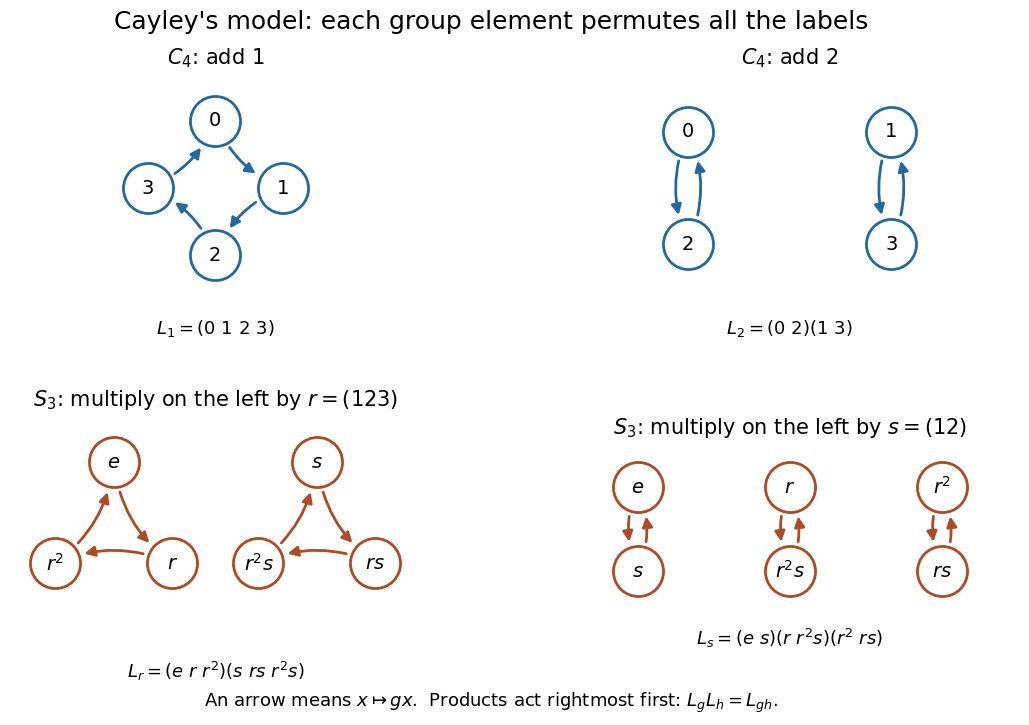

This figure's Python source: (Note: this script raises an exception after producing the figure.)
"""Draw left multiplication in C4 and S3; write the matching PNG to CWD.

Tested with Python 3.14, matplotlib 3.10.7, and numpy 2.3.5.
"""

from pathlib import Path

import matplotlib.pyplot as plt
from matplotlib.patches import FancyArrowPatch
import numpy as np


def compose(p, q):
    """Apply q first, then p."""
    return tuple(p[q[i]] for i in range(len(p)))


def cycles(permutation):
    remaining = set(range(len(permutation)))
    result = []
    while remaining:
        first = min(remaining)
        cycle, current = [], first
        while current in remaining:
            cycle.append(current)
            remaining.remove(current)
            current = permutation[current]
        result.append(cycle)
    return result


def draw(ax, permutation, labels, title, notation, color):
    parts = cycles(permutation)
    positions = {}
    for j, part in enumerate(parts):
        center = (j - (len(parts) - 1) / 2) * 2.35
        if len(part) == 2:
            points = [(center, .65), (center, -.65)]
        else:
            angles = np.pi / 2 - np.arange(len(part)) * 2 * np.pi / len(part)
            points = [(center + .78 * np.cos(a), .78 * np.sin(a)) for a in angles]
        positions.update(zip(part, points))
    for start, end in enumerate(permutation):
        ax.add_patch(FancyArrowPatch(
            positions[start], positions[end], arrowstyle="-|>",
            connectionstyle="arc3,rad=.22", shrinkA=22, shrinkB=22,
            mutation_scale=15, lw=2, color=color, zorder=1))
    for i, position in positions.items():
        ax.scatter(*position, s=1300, facecolor="white", edgecolor=color, lw=2, zorder=2)
        ax.text(*position, labels[i], ha="center", va="center", fontsize=14, zorder=3)
    extent = max(1.4, (len(parts) - 1) * 2.35 / 2 + 1.2)
    ax.set(xlim=(-extent, extent), ylim=(-1.25, 1.3), aspect="equal")
    ax.set_title(title, fontsize=15, pad=8)
    ax.text(.5, -.10, notation, ha="center", va="top", transform=ax.transAxes, fontsize=13)
    ax.axis("off")


def main():
    e, r, s = (0, 1, 2), (1, 2, 0), (1, 0, 2)
    r2 = compose(r, r)
    elements = [e, r, r2, s, compose(r, s), compose(r2, s)]
    assert len(set(elements)) == 6
    translations = [tuple(elements.index(compose(g, x)) for x in elements) for g in elements]
    for i, g in enumerate(elements):
        for j, h in enumerate(elements):
            assert compose(translations[i], translations[j]) == translations[elements.index(compose(g, h))]
    assert translations[1] == (1, 2, 0, 4, 5, 3)
    assert translations[3] == (3, 5, 4, 0, 2, 1)
    assert compose(translations[1], translations[3])[0] == 4
    assert compose(translations[3], translations[1])[0] == 5

    plt.rcParams.update({"font.family": "DejaVu Sans", "font.size": 12})
    fig, axes = plt.subplots(2, 2, figsize=(11, 7.3), facecolor="white")
    fig.suptitle("Cayley's model: each group element permutes all the labels", fontsize=18, y=.98)
    c4labels = [str(i) for i in range(4)]
    draw(axes[0, 0], (1, 2, 3, 0), c4labels, r"$C_4$: add 1", r"$L_1=(0\ 1\ 2\ 3)$", "#2369a0")
    draw(axes[0, 1], (2, 3, 0, 1), c4labels, r"$C_4$: add 2", r"$L_2=(0\ 2)(1\ 3)$", "#2369a0")
    labels = [r"$e$", r"$r$", r"$r^2$", r"$s$", r"$rs$", r"$r^2s$"]
    draw(axes[1, 0], translations[1], labels, r"$S_3$: multiply on the left by $r=(123)$",
         r"$L_r=(e\ r\ r^2)(s\ rs\ r^2s)$", "#ad4b24")
    draw(axes[1, 1], translations[3], labels, r"$S_3$: multiply on the left by $s=(12)$",
         r"$L_s=(e\ s)(r\ r^2s)(r^2\ rs)$", "#ad4b24")
    fig.subplots_adjust(left=.04, right=.98, top=.89, bottom=.12, hspace=.55, wspace=.25)
    fig.text(.5, .025, r"An arrow means $x\mapsto gx$.  Products act rightmost first: $L_gL_h=L_{gh}$.",
             ha="center", fontsize=13)
    fig.savefig(Path.cwd() / (Path(__file__).stem + ".png"), dpi=100, facecolor="white", transparent=False)
    plt.close(fig)


if __name__ == "__main__":
    main()
